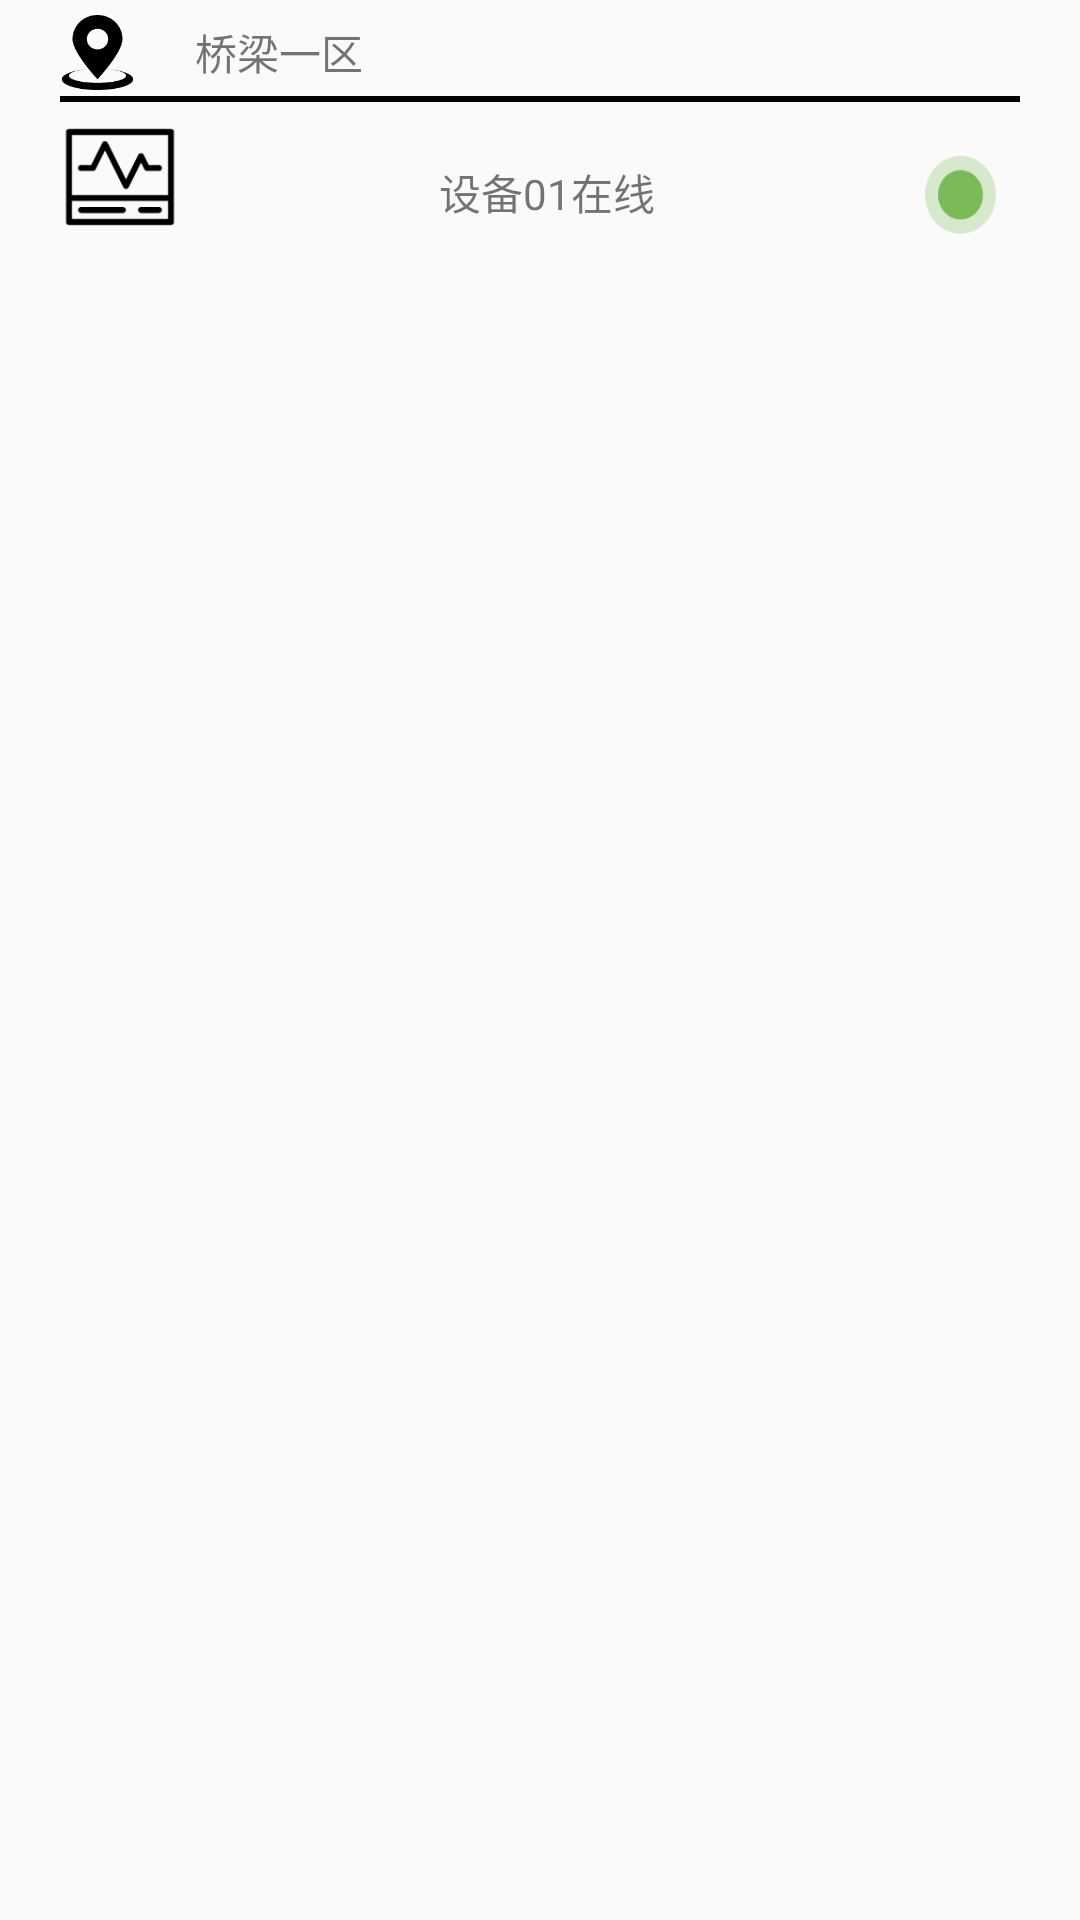

The Android layout XML behind this screen, and the referenced resources:
<!-- AndroidManifest.xml: application theme AppTheme -->
<!-- res/layout/recycler_item.xml -->
<?xml version="1.0" encoding="utf-8"?>
<LinearLayout xmlns:android="http://schemas.android.com/apk/res/android"
    xmlns:app="http://schemas.android.com/apk/res-auto"
    android:orientation="vertical"
    android:layout_width="match_parent"
    android:layout_height="wrap_content"
   >

    
        
        
        
        

        
        <LinearLayout
            android:layout_width="match_parent"
            android:layout_height="wrap_content"
            android:orientation="vertical">

            <LinearLayout
                android:layout_width="match_parent"
                android:layout_height="wrap_content">

                <ImageView
                    android:layout_width="25dp"
                    android:layout_height="25dp"
                    android:layout_marginLeft="20dp"
                    android:layout_marginTop="5dp"
                    android:background="@drawable/location" />

                <TextView
                    android:layout_width="wrap_content"
                    android:layout_height="25dp"
                    android:layout_marginLeft="20dp"
                    android:gravity="center"
                    android:text="桥梁一区"
                    android:layout_marginTop="5dp"
                    android:id="@+id/erea"/>
            </LinearLayout>
            <TextView
                android:layout_width="match_parent"
                android:layout_height="2dp"
                android:background="#000000"
                android:layout_marginTop="2dp"
                android:layout_marginLeft="20dp"
                android:layout_marginRight="20dp"/>

            <LinearLayout
            android:layout_width="match_parent"
            android:layout_height="60dp">
            <ImageView
                android:layout_width="40dp"
                android:layout_height="40dp"
                android:background="@drawable/shebei"
                android:layout_marginTop="5dp"
                android:layout_marginLeft="20dp"
                android:id="@+id/iv"/>

                <TextView
                    android:id="@+id/device"
                    android:layout_width="0dp"
                    android:layout_height="40dp"
                    android:layout_marginLeft="10dp"
                    android:layout_marginStart="10dp"
                    android:layout_marginTop="10dp"
                    android:layout_weight="1"
                    android:gravity="center"
                    android:text="设备01在线"
                    />

                <ImageView


                android:layout_width="45dp"
                android:layout_height="40dp"
                android:layout_marginTop="10dp"
                android:layout_marginRight="20dp"
                android:background="@drawable/on"
                android:id="@+id/status"/>

        </LinearLayout>
        </LinearLayout>







</LinearLayout>
<!-- resources referenced by this layout -->
<resources>
  <!-- drawable location: png bitmap (drawable, 2868 bytes) -->
  <!-- drawable on: png bitmap (drawable, 1069 bytes) -->
  <!-- drawable shebei: png bitmap (drawable, 1718 bytes) -->
  <style name="AppTheme" parent="Theme.AppCompat.Light.NoActionBar">
          
          <item name="colorPrimary">@color/colorPrimary</item>
          <item name="colorPrimaryDark">@color/colorPrimaryDark</item>
          <item name="colorAccent">@color/colorAccent</item>
      </style>
  <color name="colorPrimary">#3F51B5</color>
  <color name="colorPrimaryDark">#303F9F</color>
  <color name="colorAccent">#FF4081</color>
</resources>
